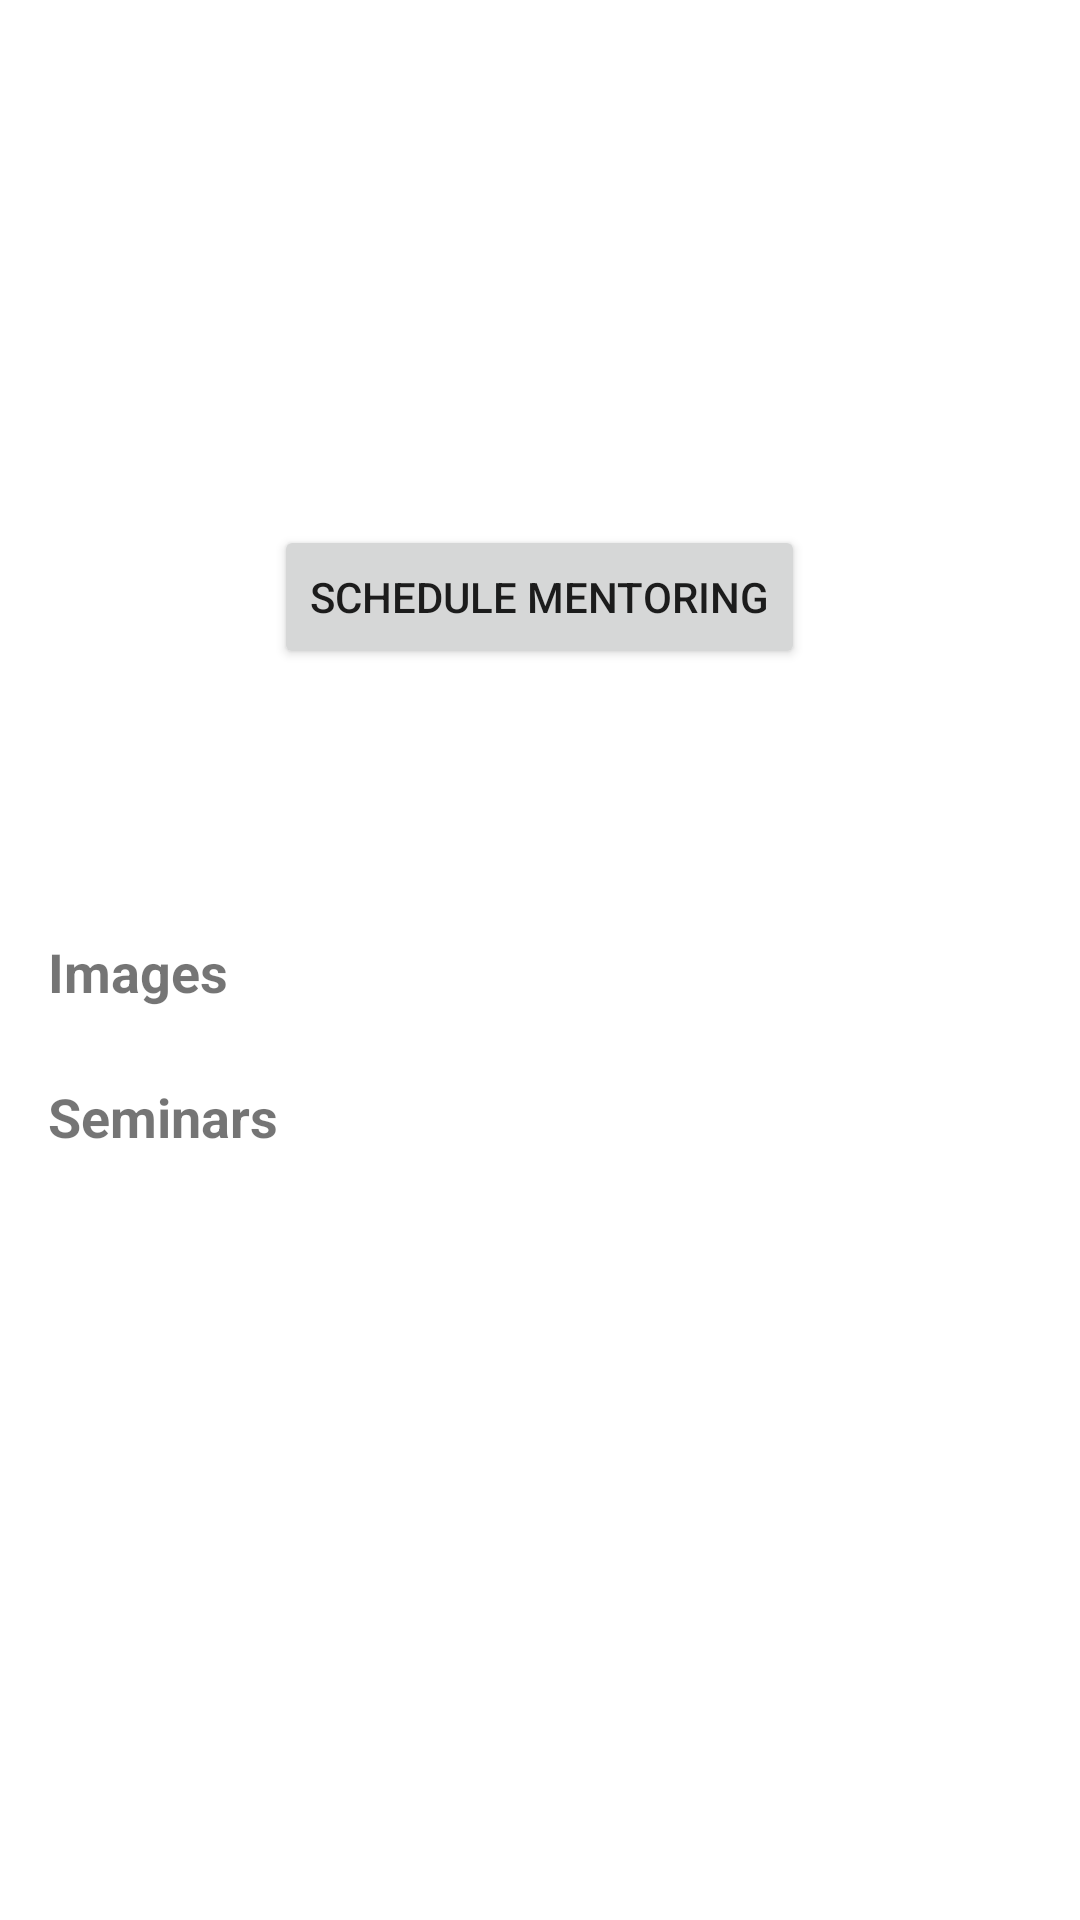

This screen was rendered from an Android layout file. Write that file and the resources it references.
<!-- AndroidManifest.xml: application theme Theme.Lorem -->
<!-- res/layout/fragment_mentor.xml -->
<LinearLayout xmlns:android="http://schemas.android.com/apk/res/android"
    xmlns:tools="http://schemas.android.com/tools"
    android:layout_width="match_parent"
    android:layout_height="match_parent"
    android:orientation="vertical"
    android:padding="16dp">

    <ImageView
        android:id="@+id/profilePictureImageView"
        android:layout_width="100dp"
        android:layout_height="100dp"
        android:src="@drawable/placeholder_profile_picture"
        android:scaleType="centerCrop"
        android:layout_gravity="center_horizontal"
        tools:ignore="ContentDescription" />

    <TextView
        android:id="@+id/nameTextView"
        android:layout_width="wrap_content"
        android:layout_height="wrap_content"
        android:textSize="20sp"
        android:textStyle="bold"
        android:layout_gravity="center_horizontal"
        android:layout_marginTop="16dp" />

    <Button
        android:id="@+id/scheduleMentoringButton"
        android:layout_width="wrap_content"
        android:layout_height="wrap_content"
        android:text="@string/schedule_mentoring"
        android:layout_gravity="center_horizontal"
        android:layout_marginTop="16dp" />

    <TextView
        android:id="@+id/introductoryVideoTextView"
        android:layout_width="wrap_content"
        android:layout_height="wrap_content"
        android:textSize="16sp"
        android:textStyle="bold"
        android:layout_marginTop="16dp" />

    <TextView
        android:id="@+id/workExperienceTextView"
        android:layout_width="match_parent"
        android:layout_height="wrap_content"
        android:layout_marginTop="16dp" />

    <TextView
        android:id="@+id/imagesLabelTextView"
        android:layout_width="wrap_content"
        android:layout_height="wrap_content"
        android:text="@string/images"
        android:textSize="18sp"
        android:textStyle="bold"
        android:layout_marginTop="16dp" />

    <androidx.recyclerview.widget.RecyclerView
        android:id="@+id/imagesRecyclerView"
        android:layout_width="match_parent"
        android:layout_height="wrap_content"
        android:layout_marginTop="8dp"
        tools:listitem="@layout/image_item_layout" />

    <TextView
        android:id="@+id/seminarsLabelTextView"
        android:layout_width="wrap_content"
        android:layout_height="wrap_content"
        android:text="@string/seminars"
        android:textSize="18sp"
        android:textStyle="bold"
        android:layout_marginTop="16dp" />

    <androidx.recyclerview.widget.RecyclerView
        android:id="@+id/seminarsRecyclerView"
        android:layout_width="match_parent"
        android:layout_height="wrap_content"
        android:layout_marginTop="8dp"
        tools:listitem="@layout/seminar_item_layout" />

</LinearLayout>
<!-- res/layout/image_item_layout.xml (included above) -->
<?xml version="1.0" encoding="utf-8"?>
<LinearLayout xmlns:android="http://schemas.android.com/apk/res/android"
    android:layout_width="wrap_content"
    android:layout_height="wrap_content"
    android:orientation="vertical"
    android:padding="8dp">

    <ImageView
        android:id="@+id/imageImageView"
        android:layout_width="100dp"
        android:layout_height="100dp"
        android:src="@drawable/placeholder_profile_picture"
        android:scaleType="centerCrop" />

</LinearLayout>
<!-- resources referenced by this layout -->
<resources>
  <string name="images">Images</string>
  <string name="schedule_mentoring">Schedule Mentoring</string>
  <string name="seminars">Seminars</string>
  <style name="Theme.Lorem" parent="Theme.MaterialComponents.DayNight.DarkActionBar">
          
          <item name="colorPrimary">@color/purple_500</item>
          <item name="colorPrimaryVariant">@color/purple_700</item>
          <item name="colorOnPrimary">@color/white</item>
          
          <item name="colorSecondary">@color/teal_200</item>
          <item name="colorSecondaryVariant">@color/teal_700</item>
          <item name="colorOnSecondary">@color/black</item>
          
          <item name="android:statusBarColor">?attr/colorPrimaryVariant</item>
          
      </style>
  <!-- not gathered from this repository: default colours our renderer supplied (Android Studio template values) -->
  <color name="purple_500">#FF6200EE</color>
  <color name="purple_700">#FF3700B3</color>
  <color name="teal_200">#FF03DAC5</color>
  <color name="teal_700">#FF018786</color>
  <color name="black">#FF000000</color>
  <color name="white">#FFFFFFFF</color>
</resources>
